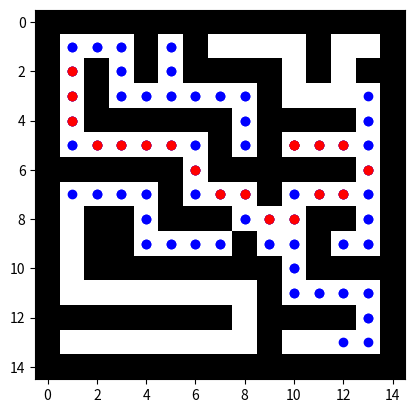

Generate this figure with matplotlib:
import numpy as np
import matplotlib.pyplot as plt
import math
import time


#laberinto 16x16 con 1 representando paredes y 0 representando camino
laberinto = np.array([
    [1, 1, 1, 1, 1, 1, 1, 1, 1, 1, 1, 1, 1, 1, 1],
    [1, 0, 0, 0, 1, 0, 1, 0, 0, 0, 0, 1, 0, 0, 1],
    [1, 0, 1, 0, 1, 0, 1, 1, 1, 1, 0, 1, 0, 1, 1],
    [1, 0, 1, 0, 0, 0, 0, 0, 0, 1, 0, 0, 0, 0, 1],
    [1, 0, 1, 1, 1, 1, 1, 1, 0, 1, 1, 1, 1, 0, 1],
    [1, 0, 0, 0, 0, 0, 0, 1, 0, 1, 0, 0, 0, 0, 1],
    [1, 1, 1, 1, 1, 1, 0, 1, 1, 1, 1, 1, 1, 0, 1],
    [1, 0, 0, 0, 0, 1, 0, 0, 0, 1, 0, 0, 0, 0, 1],
    [1, 0, 1, 1, 0, 1, 1, 1, 0, 0, 0, 1, 1, 0, 1],
    [1, 0, 1, 1, 0, 0, 0, 0, 1, 0, 0, 1, 0, 0, 1],
    [1, 0, 1, 1, 1, 1, 1, 1, 1, 1, 0, 1, 1, 1, 1],
    [1, 0, 0, 0, 0, 0, 0, 0, 0, 1, 0, 0, 0, 0, 1],
    [1, 1, 1, 1, 1, 1, 1, 1, 0, 1, 1, 1, 1, 0, 1],
    [1, 0, 0, 0, 0, 0, 0, 0, 0, 1, 0, 0, 0, 0, 1],
    [1, 1, 1, 1, 1, 1, 1, 1, 1, 1, 1, 1, 1, 1, 1]
])


punto_inicial=(1,1)
meta= (5,10)


##Tipos de movimientos
movimientos = [(-1,1), (-1,-1), (-1,0), (1,-1),(0,1), (1,1), (1,0), (0,-1)]

def energia_personalizada(direccion,escogido):
  if escogido == 1:
    if abs(direccion[0]) == abs(direccion[1]):  # diagonal
        return 20 
    elif direccion[0] == 0 or direccion[1] == 0:  # recto
        return 10  # normal
  else:
    if abs(direccion[0]) == abs(direccion[1]):  # diagonal
        return 14
    elif direccion[0] == 0 or direccion[1] == 0:  # recto
        return 12  # normal


def heuristica(nodo_actual, objetivo):
  return (abs(objetivo[0]-nodo_actual[0]) + abs(objetivo[1]-nodo_actual[1]))


def desplegar_laberinto(maze, camino = None, considerados = None):
  plt.imshow(maze, cmap='binary')
  if considerados:
    for i in considerados:
      plt.plot(i[1], i[0], 'o',color ='blue')
  if camino:
    for i in camino:
      plt.plot(i[1], i[0], 'o', color='red')
  plt.show()

def a_estrella(laberinto, punto_inicial, meta,energia ):
    lista_abierta = [(punto_inicial, 0, heuristica(punto_inicial, meta), [])]
    filas, columnas = laberinto.shape
    lista_cerrada = np.zeros((filas, columnas))
    considerados = []

    while lista_abierta:
        menor_f = lista_abierta[0][2]
        nodo_actual, g_actual, f_actual, camino_actual = lista_abierta[0]
        indice_menor_f = 0

        for i in range(1, len(lista_abierta)):
            if lista_abierta[i][2] < menor_f:
                menor_f = lista_abierta[i][2]
                nodo_actual, g_actual, f_actual, camino_actual = lista_abierta[i]
                indice_menor_f = i

        # <-- Este bloque estaba mal indentado:
        lista_abierta = lista_abierta[:indice_menor_f] + lista_abierta[indice_menor_f+1:]
        considerados+=[nodo_actual]

        if nodo_actual == meta:
            return camino_actual + [nodo_actual], considerados

        lista_cerrada[nodo_actual[0], nodo_actual[1]] = 1

        for direccion in movimientos:
            nueva_posicion = (nodo_actual[0] + direccion[0], nodo_actual[1] + direccion[1])
            if 0 <= nueva_posicion[0] < filas and 0 <= nueva_posicion[1] < columnas:
                if laberinto[nueva_posicion[0], nueva_posicion[1]] == 0 and lista_cerrada[nueva_posicion[0], nueva_posicion[1]] == 0:
                    g_nuevo = g_actual + energia_personalizada(direccion,energia)
                    f_nuevo = g_nuevo + heuristica(nueva_posicion, meta)

                    ya_esta = False
                    for nodo, g, f, camino in lista_abierta:
                        if nodo == nueva_posicion and g <= g_nuevo:
                            ya_esta = True
                            break

                    if not ya_esta:
                        lista_abierta += [(nueva_posicion, g_nuevo, f_nuevo, camino_actual + [nueva_posicion])]

    return None, considerados


start_time = time.time() #Inicio de medicion de tiempo
camino, considerados = a_estrella(laberinto, punto_inicial, meta,1)
end_time = time.time()
sin_cambiar= end_time - start_time

print(f"Tiempo de ejecución con energia sin cambiar: {sin_cambiar}")
desplegar_laberinto(laberinto, camino, considerados)


start_time = time.time() #Inicio de medicion de tiempo
camino, considerados = a_estrella(laberinto, punto_inicial, meta,2)
end_time = time.time()
personalizada = end_time - start_time


print(f"Tiempo de ejecución con energia personalizada: {personalizada}")
desplegar_laberinto(laberinto, camino, considerados)

if sin_cambiar<personalizada:
  print(f" sin cambiar energia es mas rapido")
else:
  print(f"cambiando la energia es mas rapido")
